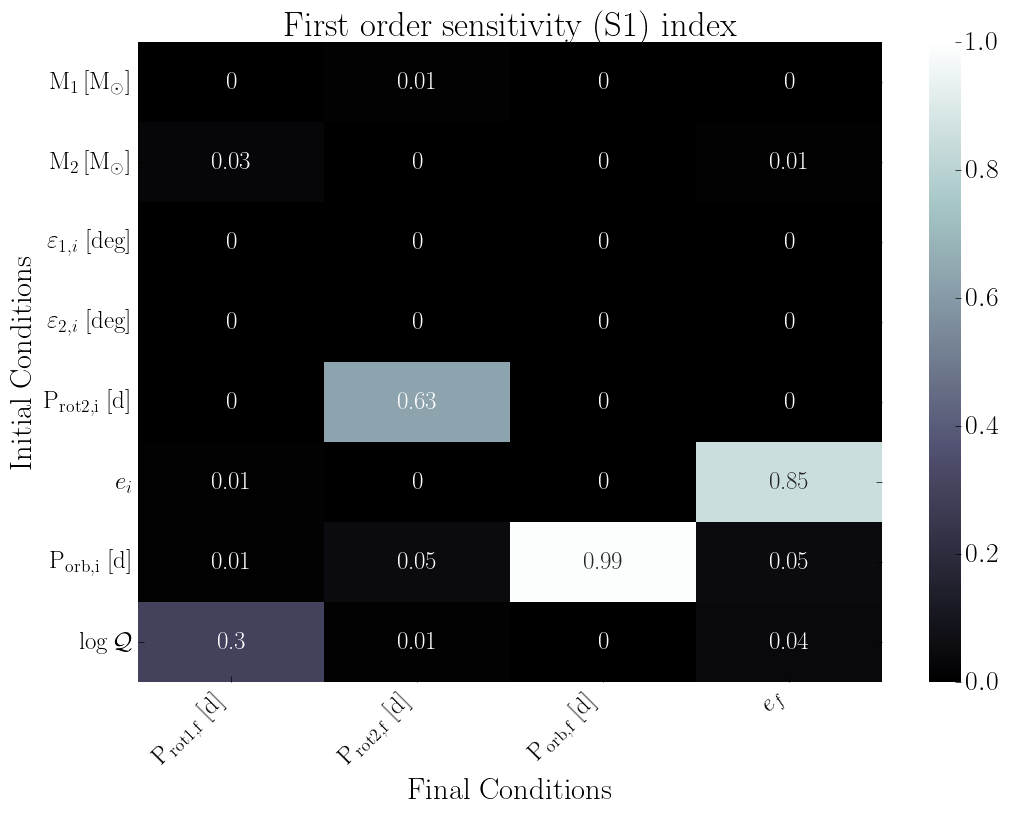

The file beside this chart, header and first rows:
, final.primary.RotPer, final.secondary.RotPer, final.secondary.OrbPeriod, final.secondary.Eccentricity
primary.dMass, 0.0, 0.01, 0.0, 0.0
secondary.dMass, 0.03, 0.0, 0.0, 0.01
primary.dObliquity, 0.0, 0.0, 0.0, 0.0
secondary.dObliquity, 0.0, 0.0, 0.0, 0.0
secondary.dRotPeriod, 0.0, 0.63, 0.0, 0.0
secondary.dEcc, 0.01, 0.0, 0.0, 0.85
secondary.dOrbPeriod, 0.01, 0.05, 0.99, 0.05
primary.dTidalQ, 0.3, 0.01, 0.0, 0.04
